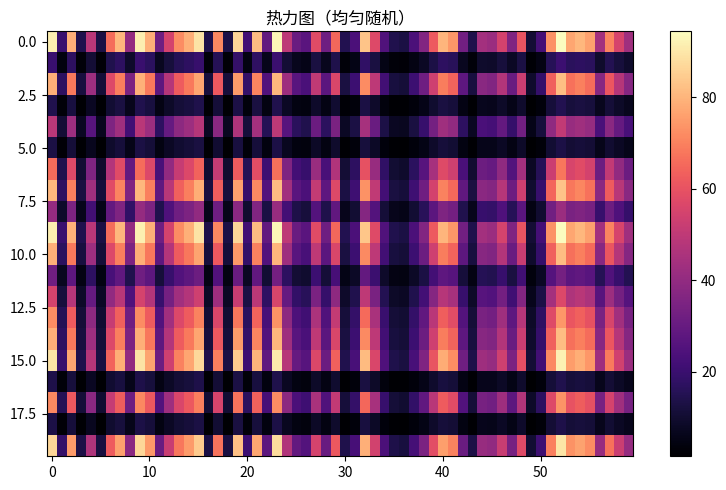

Write Python code to recreate this figure.
"""热力图（均匀随机）
数据可视化示例（matplotlib）。矩阵热力图（imshow + 色标）。
运行后在当前目录生成 'viz_heatmap_d4'_preview.png。
"""
import matplotlib
matplotlib.use("Agg")
import matplotlib.pyplot as plt
import numpy as np

rng = np.random.default_rng(10)
fig, ax = plt.subplots(figsize=(8, 5))
data = np.array(rng.uniform(0, 10, 60))
mat = np.outer(data, data)[:20, :]
im = ax.imshow(mat, aspect='auto', cmap='magma')
fig.colorbar(im, ax=ax)
ax.set_title("热力图（均匀随机）")
plt.tight_layout()
plt.savefig("'viz_heatmap_d4'_preview.png", dpi=110)
print("已生成 'viz_heatmap_d4'_preview.png")
